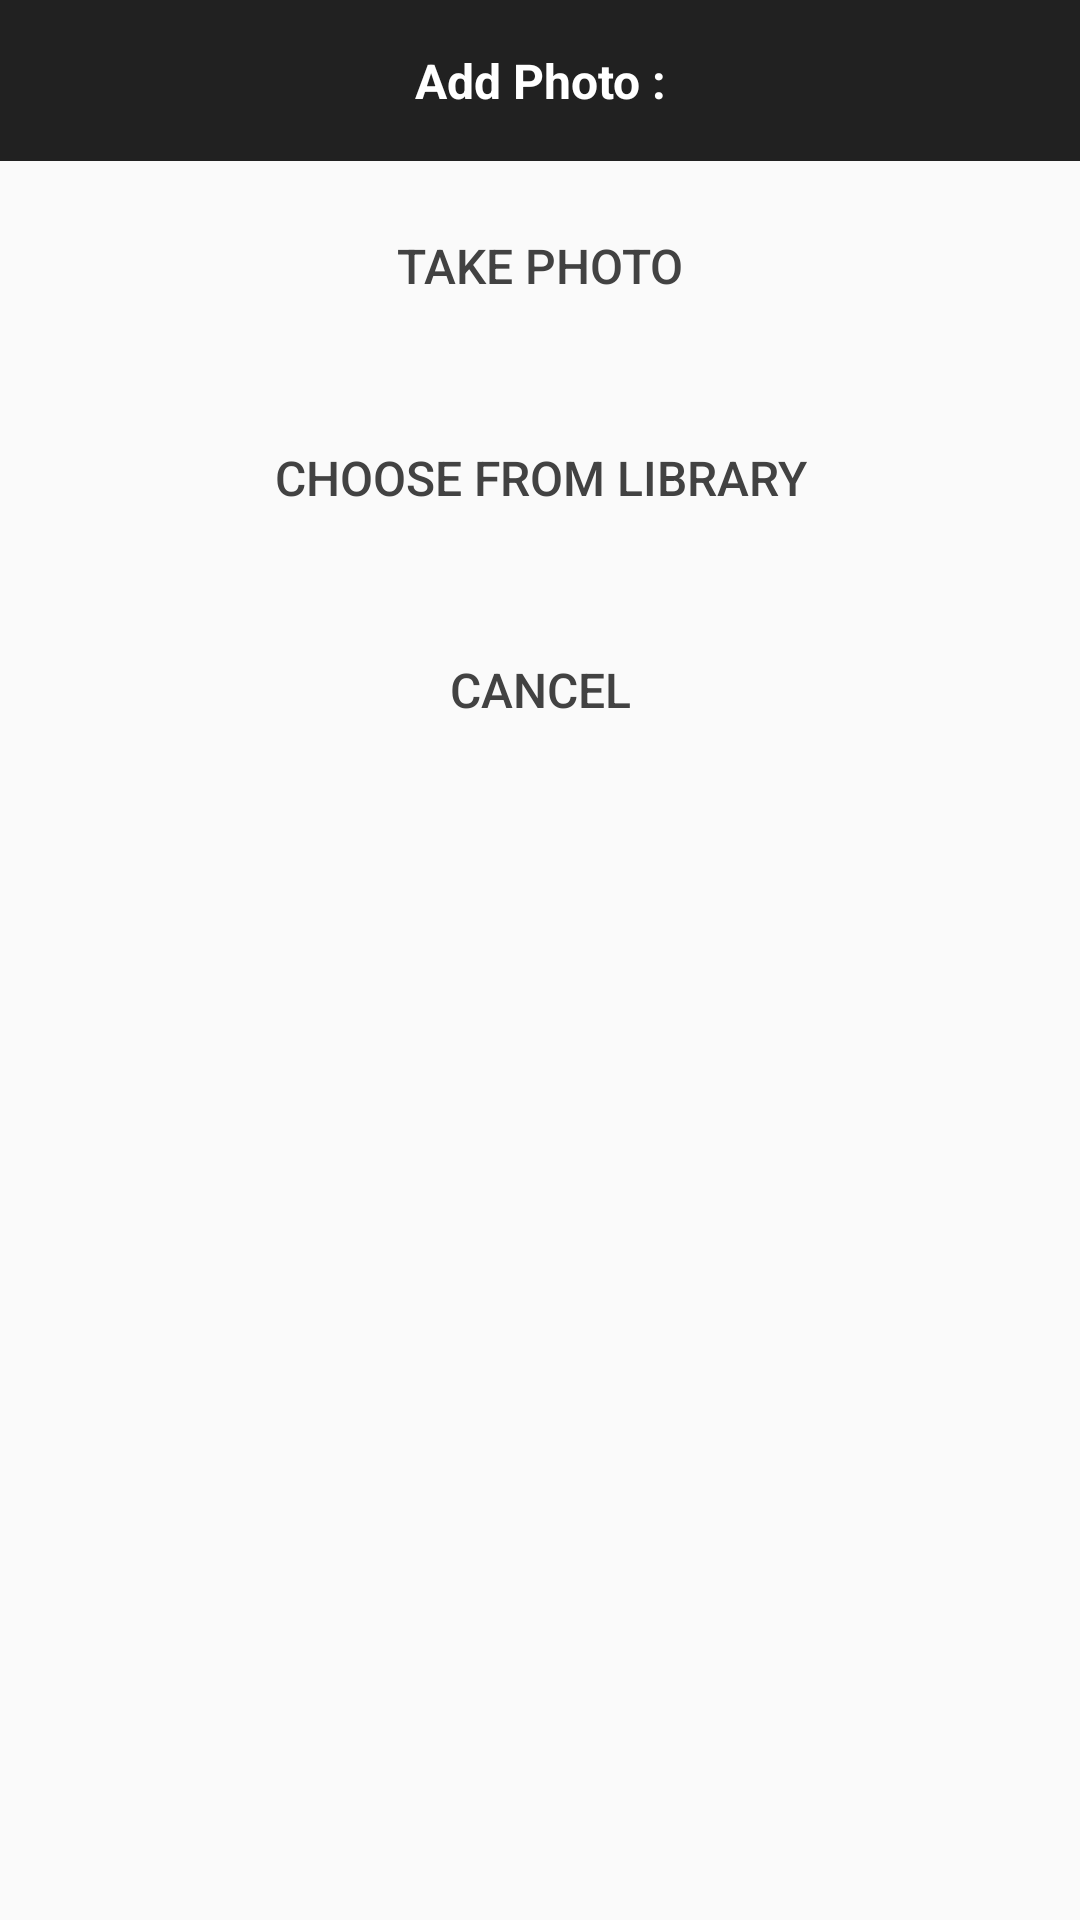

Reconstruct the res/layout file that produces this screen, plus the resources it refers to.
<!-- AndroidManifest.xml: application theme AppTheme -->
<!-- res/layout/dialog_navbar_user_image.xml -->
<?xml version="1.0" encoding="utf-8"?>
<LinearLayout xmlns:android="http://schemas.android.com/apk/res/android"
              android:orientation="vertical"
              android:layout_width="wrap_content"
              android:layout_height="wrap_content">
    <TextView
        android:layout_width="match_parent"
        android:layout_height="wrap_content"
        android:background="@color/dark_grey"
        android:text="@string/add_photo"
        android:textColor="@android:color/white"
        android:gravity="center"
        android:textSize="16dp"
        android:padding="16dp"
        android:textStyle="bold"/>
    <Button
        android:id="@+id/navbar_add_photo"
        android:layout_width="match_parent"
        android:layout_height="wrap_content"
        android:padding="24dp"
        android:textColor="@drawable/category_item"
        android:background="@drawable/category_item"
        android:text="@string/take_photo"
        android:textSize="16dp"/>
    <View
        android:layout_width="match_parent"
        android:layout_height="1dp"/>

    <Button
        android:id="@+id/navbar_choose_photo"
        android:layout_width="match_parent"
        android:layout_height="wrap_content"
        android:padding="24dp"
        android:textColor="@drawable/category_item"
        android:background="@drawable/category_item"
        android:text="@string/choose_photo"
        android:textSize="16dp"/>


    <View
        android:layout_width="match_parent"
        android:layout_height="1dp"/>

    <Button
        android:id="@+id/navbar_cancel_photo"
        android:layout_width="match_parent"
        android:layout_height="wrap_content"
        android:padding="24dp"
        android:textColor="@drawable/category_item"
        android:background="@drawable/category_item"
        android:text="@string/cancel_expense"
        android:textSize="16dp"/>

    <View
        android:layout_width="match_parent"
        android:layout_height="1dp"/>




</LinearLayout>
<!-- resources referenced by this layout -->
<resources>
  <color name="dark_grey">#212121</color>
  <!-- drawable category_item (drawable) -->
  <?xml version="1.0" encoding="utf-8"?>
  <selector xmlns:android="http://schemas.android.com/apk/res/android">
  
      <item android:drawable="@drawable/expense_button_selected"
            android:color="@color/dark_grey_text"/>
      <item android:drawable="@drawable/expense_button_normal"
            android:state_pressed="true"
            android:color="@android:color/white"/>
  </selector>
  <string name="add_photo">Add Photo : </string>
  <string name="cancel_expense">Cancel</string>
  <string name="choose_photo">Choose from Library</string>
  <string name="take_photo">Take Photo </string>
  <style name="AppTheme" parent="expensetheme">
          
          <item name="colorPrimary">@color/colorPrimary</item>
          <item name="colorPrimaryDark">@color/colorPrimaryDark</item>
          <item name="colorAccent">@color/indigo</item>
          <item name="android:actionMenuTextColor">@color/colorAccent</item>
      </style>
  <color name="dark_grey_text">#424242</color>
  <!-- drawable expense_button_normal (drawable) -->
  <?xml version="1.0" encoding="utf-8"?>
  <shape xmlns:android="http://schemas.android.com/apk/res/android"
         android:shape="rectangle">
      <solid android:color="@color/dark_grey" />
  </shape>
  <style name="expensetheme" parent="Theme.AppCompat.Light">
          <item name="colorAccent">@color/indigo</item>
      </style>
  <color name="colorPrimary">#f5f5f5</color>
  <color name="colorPrimaryDark">#e0e0e0</color>
  <color name="indigo">#3F51B5</color>
  <color name="colorAccent">@color/indigo</color>
</resources>
